4-way image classification set "RFMID - Cropped" from GitHub (mys3lfasfaan/Advanced_Retinal_Classification); label vocabulary: ARMD, MYA, normal, TSLN.

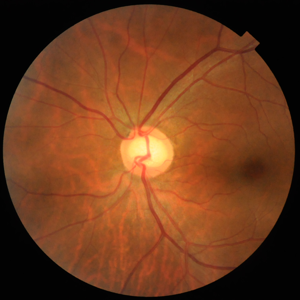
Label: TSLN

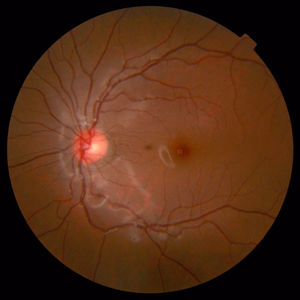
Label: normal

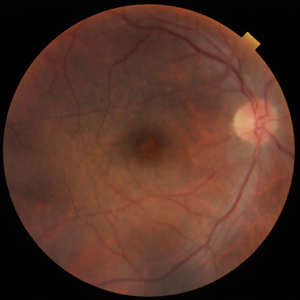
Label: normal

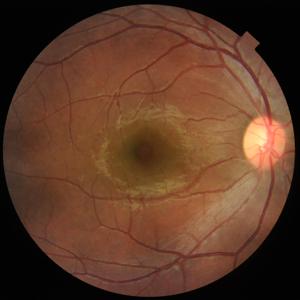
Label: normal

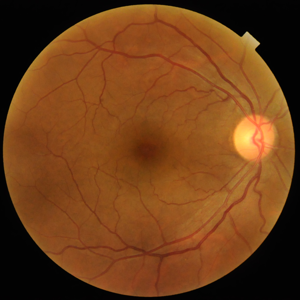
Label: normal

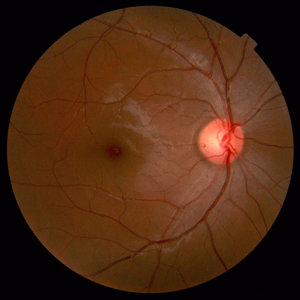
Label: normal
